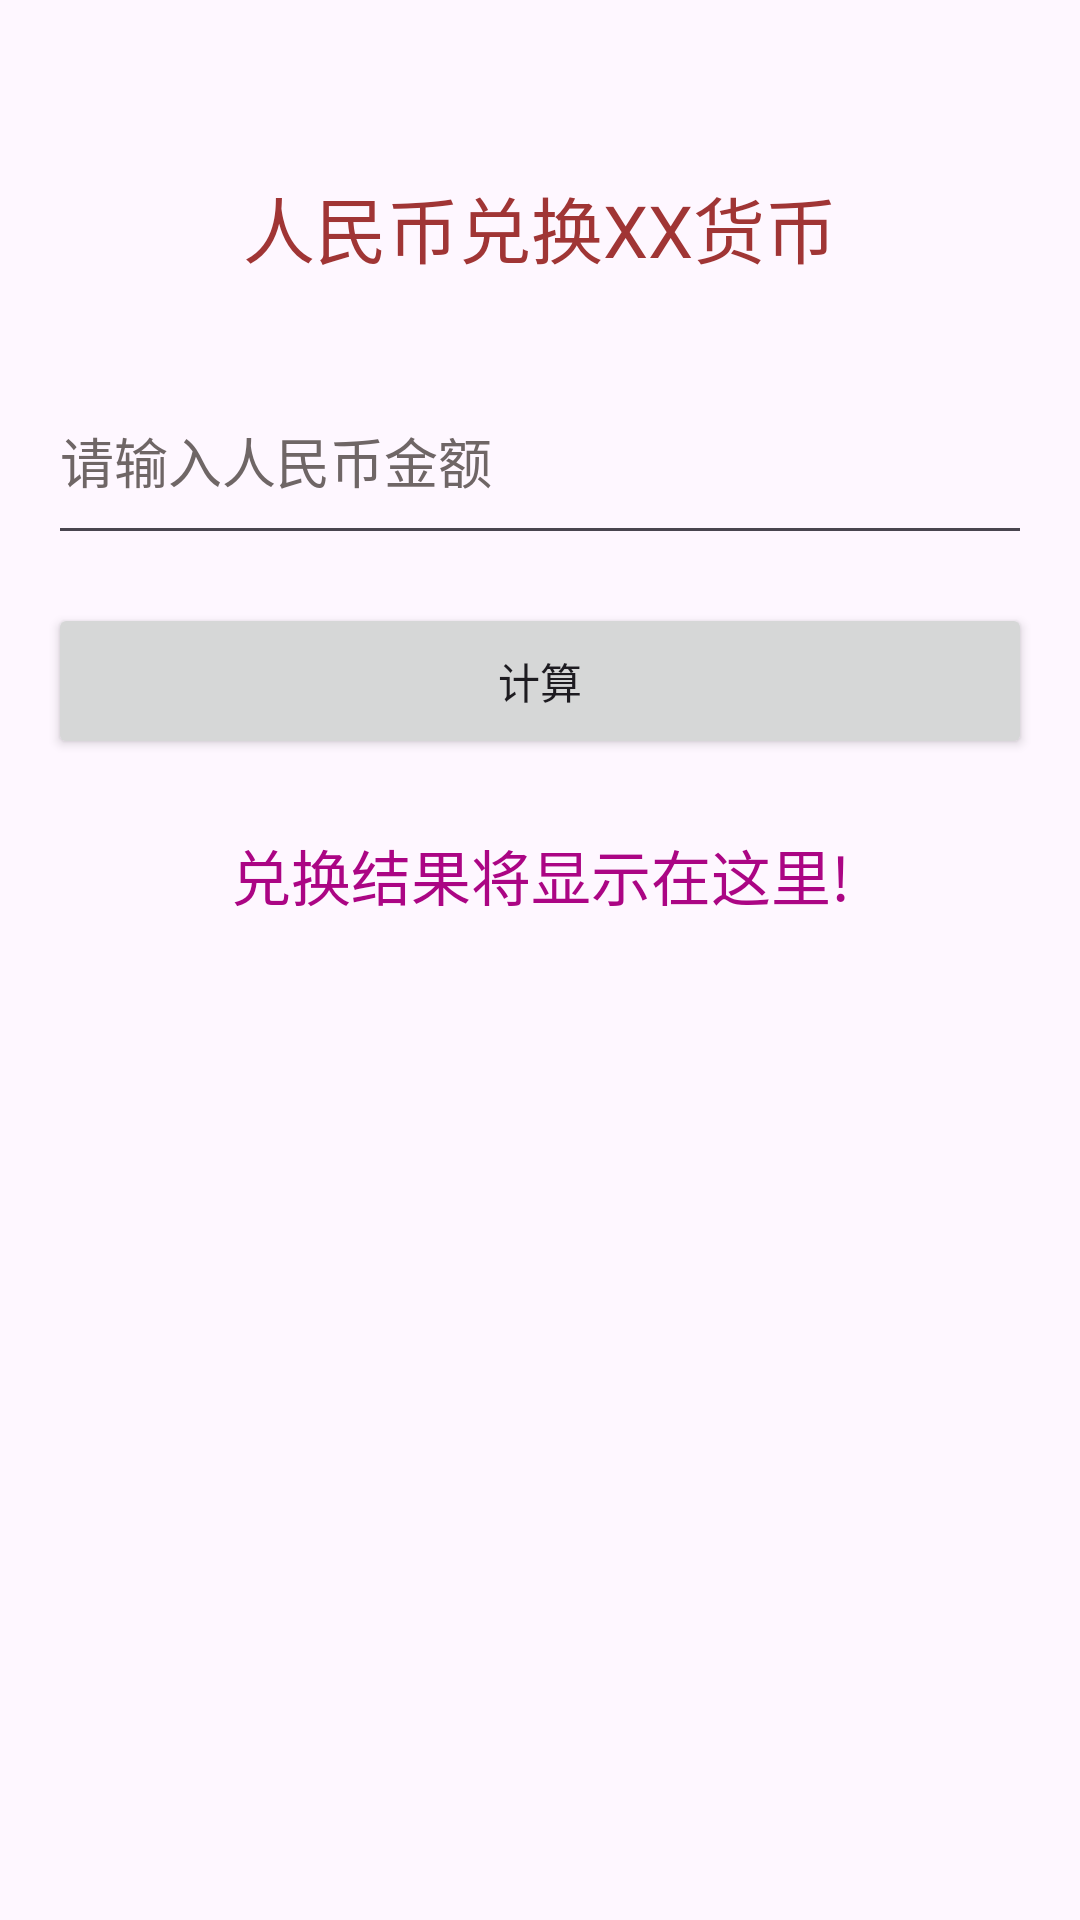

Write the Android layout XML for this screen, with the resource values it uses.
<!-- AndroidManifest.xml: application theme Theme.APPs -->
<!-- res/layout/activity_rate_calculate.xml -->
<?xml version="1.0" encoding="utf-8"?>
<LinearLayout
    xmlns:android="http://schemas.android.com/apk/res/android"
    android:layout_width="match_parent"
    android:layout_height="match_parent"
    android:orientation="vertical"
    android:padding="16dp">

    <TextView
        android:id="@+id/tv_currency_type"
        android:layout_width="match_parent"
        android:layout_height="55dp"
        android:layout_marginTop="32dp"
        android:gravity="center"
        android:text="人民币兑换XX货币"
        android:textColor="#A03535"
        android:textSize="24sp" />

    <EditText
        android:id="@+id/et_rmb_amount"
        android:layout_width="match_parent"
        android:layout_height="66dp"
        android:layout_marginTop="16dp"
        android:hint="请输入人民币金额"
        android:inputType="numberDecimal"
        android:minHeight="16dp"
        android:textColorHint="#6F6666" />

    <Button
        android:id="@+id/btn_calculate"
        android:layout_width="match_parent"
        android:layout_height="52dp"
        android:layout_marginTop="16dp"
        android:minHeight="16dp"
        android:text="计算" />

    <TextView
        android:id="@+id/tv_result"
        android:layout_width="match_parent"
        android:layout_height="wrap_content"
        android:layout_marginTop="24dp"
        android:gravity="center"
        android:text="兑换结果将显示在这里!"
        android:textColor="#AB0584"
        android:textSize="20sp" />

</LinearLayout>
<!-- resources referenced by this layout -->
<resources>
  <style name="Theme.APPs" parent="Base.Theme.APPs" />
  <style name="Base.Theme.APPs" parent="Theme.Material3.DayNight.NoActionBar">
          
          
      </style>
</resources>
